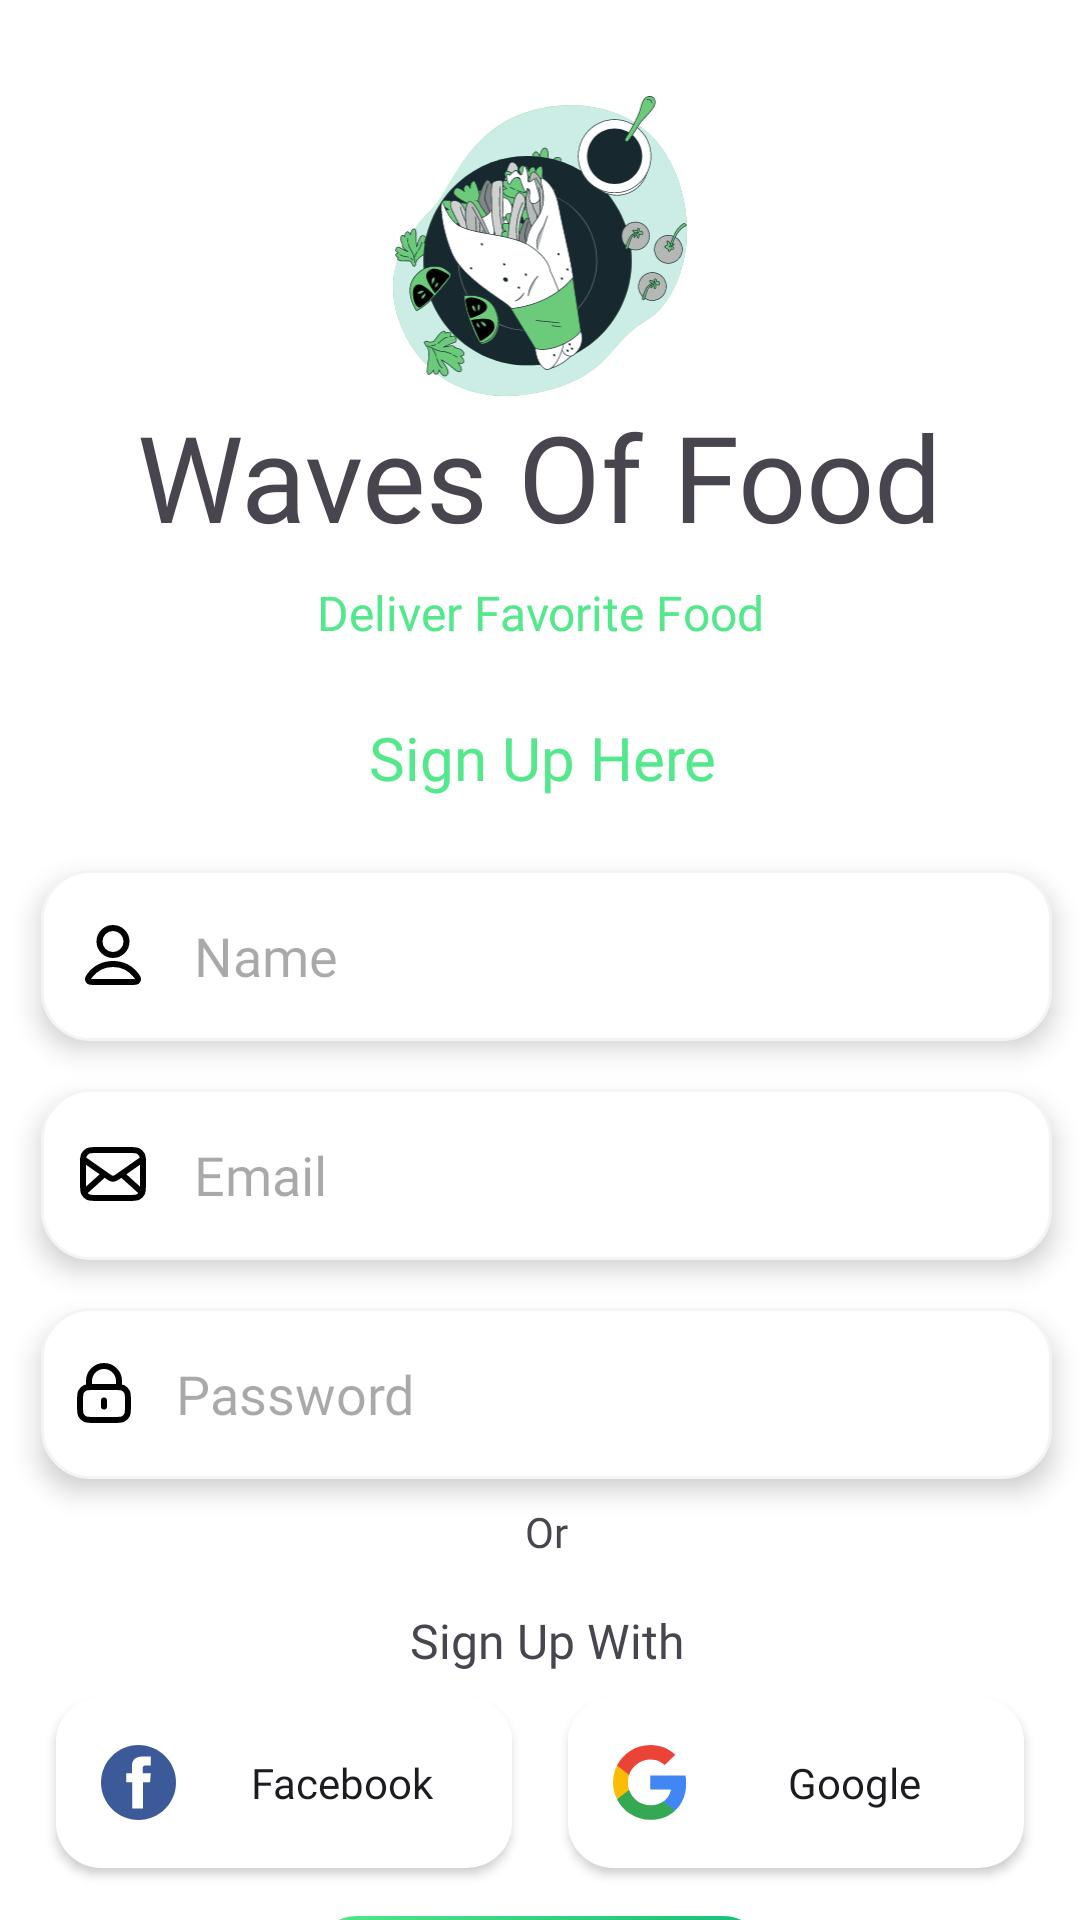

Here is an Android app screen rendered from its layout file. Give the layout XML and the strings, colors and styles it references.
<!-- AndroidManifest.xml: application theme Theme.WavesOfFood -->
<!-- res/layout/activity_sign_up.xml -->
<?xml version="1.0" encoding="utf-8"?>
<androidx.constraintlayout.widget.ConstraintLayout xmlns:android="http://schemas.android.com/apk/res/android"
    xmlns:app="http://schemas.android.com/apk/res-auto"
    xmlns:tools="http://schemas.android.com/tools"
    android:layout_width="match_parent"
    android:layout_height="match_parent"
    android:background="@color/white"
    tools:context=".ui.activities.SignUpActivity">

    <TextView
        android:id="@+id/textViewAlreadyHaveAccount"
        android:layout_width="wrap_content"
        android:layout_height="wrap_content"
        android:layout_marginTop="16dp"
        android:text="@string/already_have_an_account"
        android:textColor="@color/textColor"
        android:textSize="14sp"
        app:layout_constraintEnd_toEndOf="@+id/signUpButton"
        app:layout_constraintStart_toStartOf="@+id/signUpButton"
        app:layout_constraintTop_toBottomOf="@+id/signUpButton" />

    <EditText
        android:id="@+id/editTextSignUpTextName"
        android:layout_width="337dp"
        android:layout_height="57dp"
        android:layout_marginStart="8dp"
        android:layout_marginTop="24dp"
        android:layout_marginEnd="8dp"
        android:background="@drawable/edittextshape"
        android:drawableStart="@drawable/user_icon"
        android:drawablePadding="15dp"
        android:elevation="5dp"
        android:ems="10"
        android:fontFamily="@font/lato_regular"
        android:hint="@string/name"
        android:inputType="textPersonName"
        android:paddingStart="12dp"
        android:paddingEnd="12dp"
        android:singleLine="true"
        app:layout_constraintEnd_toEndOf="@+id/textViewSignUPMessage"
        app:layout_constraintHorizontal_bias="0.496"
        app:layout_constraintStart_toStartOf="@+id/textViewSignUPMessage"
        app:layout_constraintTop_toBottomOf="@+id/textViewSignUPMessage"
        android:autofillHints="name" />

    <EditText
        android:id="@+id/editTextSignUpTextEmailAddress"
        android:layout_width="337dp"
        android:layout_height="57dp"
        android:layout_marginStart="8dp"
        android:layout_marginTop="16dp"
        android:layout_marginEnd="8dp"
        android:background="@drawable/edittextshape"
        android:drawableStart="@drawable/mail_02"
        android:drawablePadding="15dp"
        android:elevation="5dp"
        android:ems="10"
        android:fontFamily="@font/lato_regular"
        android:hint="@string/email"
        android:inputType="textEmailAddress"
        android:paddingStart="12dp"
        android:paddingEnd="12dp"
        app:layout_constraintEnd_toEndOf="@+id/editTextSignUpTextName"
        app:layout_constraintStart_toStartOf="@+id/editTextSignUpTextName"
        app:layout_constraintTop_toBottomOf="@+id/editTextSignUpTextName"
        android:autofillHints="emailAddress" />

    <EditText
        android:id="@+id/editTextSignUpTextPassword"
        android:layout_width="337dp"
        android:layout_height="57dp"
        android:layout_marginStart="8dp"
        android:layout_marginTop="16dp"
        android:layout_marginEnd="8dp"
        android:background="@drawable/edittextshape"
        android:drawableStart="@drawable/lock"
        android:drawablePadding="15dp"
        android:elevation="5dp"
        android:ems="10"
        android:fontFamily="@font/lato_regular"
        android:hint="@string/password"
        android:inputType="textPassword"
        android:paddingStart="12dp"
        android:paddingEnd="12dp"
        android:singleLine="true"
        app:layout_constraintEnd_toEndOf="@+id/editTextSignUpTextEmailAddress"
        app:layout_constraintStart_toStartOf="@+id/editTextSignUpTextEmailAddress"
        app:layout_constraintTop_toBottomOf="@+id/editTextSignUpTextEmailAddress"
        android:autofillHints="password" />

    <TextView
        android:id="@+id/textViewSignUPMessage"
        android:layout_width="wrap_content"
        android:layout_height="wrap_content"
        android:layout_marginTop="24dp"
        android:fontFamily="@font/yeon_sung_regular"
        android:text="@string/sign_up_here"
        android:textColor="@color/textColor"
        android:textSize="20sp"
        app:layout_constraintEnd_toEndOf="@+id/textViewSignUPSubTitle"
        app:layout_constraintHorizontal_bias="0.523"
        app:layout_constraintStart_toStartOf="@+id/textViewSignUPSubTitle"
        app:layout_constraintTop_toBottomOf="@+id/textViewSignUPSubTitle" />

    <TextView
        android:id="@+id/textViewSignUPTitle"
        android:layout_width="wrap_content"
        android:layout_height="wrap_content"
        android:fontFamily="@font/yeon_sung_regular"
        android:text="@string/waves_of_food"
        android:textSize="40sp"
        app:layout_constraintEnd_toEndOf="@+id/imageViewSignUPIcon"
        app:layout_constraintStart_toStartOf="@+id/imageViewSignUPIcon"
        app:layout_constraintTop_toBottomOf="@+id/imageViewSignUPIcon" />

    <TextView
        android:id="@+id/textViewSignUPSubTitle"
        android:layout_width="wrap_content"
        android:layout_height="wrap_content"
        android:layout_marginTop="8dp"
        android:fontFamily="@font/lato_regular"
        android:text="@string/deliver_favorite_food"
        android:textColor="@color/textColor"
        android:textSize="16sp"
        app:layout_constraintEnd_toEndOf="@+id/textViewSignUPTitle"
        app:layout_constraintStart_toStartOf="@+id/textViewSignUPTitle"
        app:layout_constraintTop_toBottomOf="@+id/textViewSignUPTitle" />

    <ImageView
        android:id="@+id/imageViewSignUPIcon"
        android:layout_width="100dp"
        android:layout_height="100dp"
        android:layout_marginTop="32dp"
        app:layout_constraintEnd_toEndOf="parent"
        app:layout_constraintStart_toStartOf="parent"
        app:layout_constraintTop_toTopOf="parent"
        app:srcCompat="@drawable/logo"
        android:contentDescription="@string/image_desc_text" />

    <TextView
        android:id="@+id/textViewSignUpOr"
        android:layout_width="wrap_content"
        android:layout_height="wrap_content"
        android:layout_marginTop="8dp"
        android:fontFamily="@font/yeon_sung_regular"
        android:text="@string/or"
        app:layout_constraintEnd_toEndOf="@+id/editTextSignUpTextPassword"
        app:layout_constraintStart_toStartOf="@+id/editTextSignUpTextPassword"
        app:layout_constraintTop_toBottomOf="@+id/editTextSignUpTextPassword" />

    <TextView
        android:id="@+id/textView111"
        android:layout_width="wrap_content"
        android:layout_height="wrap_content"
        android:layout_marginTop="16dp"
        android:fontFamily="@font/yeon_sung_regular"
        android:text="@string/sign_up_with"
        android:textSize="16sp"
        app:layout_constraintEnd_toEndOf="@+id/textViewSignUpOr"
        app:layout_constraintStart_toStartOf="@+id/textViewSignUpOr"
        app:layout_constraintTop_toBottomOf="@+id/textViewSignUpOr" />

    <androidx.appcompat.widget.AppCompatButton
        android:id="@+id/googleSignUpbutton"
        android:layout_width="152dp"
        android:layout_height="57dp"
        android:layout_marginTop="8dp"
        android:background="@drawable/whitebutton"
        android:drawableStart="@drawable/google_icon"
        android:fontFamily="@font/lato_bold"
        android:paddingStart="15dp"
        android:paddingEnd="1dp"
        android:text="@string/google"
        android:textAllCaps="false"
        app:layout_constraintEnd_toEndOf="parent"
        app:layout_constraintHorizontal_bias="0.5"
        app:layout_constraintStart_toEndOf="@+id/facebookSignUpButton"
        app:layout_constraintTop_toBottomOf="@+id/textView111" />

    <androidx.appcompat.widget.AppCompatButton
        android:id="@+id/facebookSignUpButton"
        android:layout_width="152dp"
        android:layout_height="57dp"
        android:layout_marginTop="8dp"
        android:background="@drawable/whitebutton"
        android:drawableStart="@drawable/facebook_icon"
        android:fontFamily="@font/lato_bold"
        android:paddingStart="15dp"
        android:paddingEnd="1dp"
        android:text="@string/facebook"
        android:textAllCaps="false"
        app:layout_constraintEnd_toStartOf="@+id/googleSignUpbutton"
        app:layout_constraintHorizontal_bias="0.5"
        app:layout_constraintStart_toStartOf="parent"
        app:layout_constraintTop_toBottomOf="@+id/textView111" />

    <androidx.appcompat.widget.AppCompatButton
        android:id="@+id/signUpButton"
        android:layout_width="152dp"
        android:layout_height="57dp"
        android:layout_marginTop="16dp"
        android:background="@drawable/greenbuttongradent"
        android:fontFamily="@font/yeon_sung_regular"
        android:text="@string/create_account"
        android:textAllCaps="false"
        android:textColor="@color/white"
        android:textSize="20sp"
        app:layout_constraintEnd_toEndOf="@+id/googleSignUpbutton"
        app:layout_constraintStart_toStartOf="@+id/facebookSignUpButton"
        app:layout_constraintTop_toBottomOf="@+id/facebookSignUpButton" />

</androidx.constraintlayout.widget.ConstraintLayout>
<!-- resources referenced by this layout -->
<resources>
  <color name="textColor">#53E88B</color>
  <color name="white">#FFFFFFFF</color>
  <!-- drawable edittextshape (drawable) -->
  <?xml version="1.0" encoding="utf-8"?>
  <shape xmlns:android="http://schemas.android.com/apk/res/android">
      <solid android:color="@color/white"/>
      <corners android:radius="16dp"/>
      <stroke android:color="#f4f4f4" android:width="1dp"/>
  
  </shape>
  <!-- drawable facebook_icon (drawable) -->
  <vector xmlns:android="http://schemas.android.com/apk/res/android"
      android:width="25dp"
      android:height="25dp"
      android:viewportWidth="25"
      android:viewportHeight="25">
    <group>
      <clip-path
          android:pathData="M0,0h25v25h-25z"/>
      <path
          android:pathData="M12.5,25C19.404,25 25,19.404 25,12.5C25,5.596 19.404,0 12.5,0C5.596,0 0,5.596 0,12.5C0,19.404 5.596,25 12.5,25Z"
          android:fillColor="#3C5A9A"/>
      <path
          android:pathData="M16.564,3.837H13.795C12.152,3.837 10.324,4.528 10.324,6.91C10.332,7.74 10.324,8.535 10.324,9.429H8.423V12.455H10.383V21.163H13.984V12.397H16.361L16.577,9.421H13.922C13.922,9.421 13.928,8.097 13.922,7.713C13.922,6.771 14.902,6.825 14.961,6.825C15.427,6.825 16.333,6.827 16.566,6.825V3.837H16.564Z"
          android:fillColor="#ffffff"/>
    </group>
  </vector>
  <!-- drawable greenbuttongradent (drawable) -->
  <?xml version="1.0" encoding="utf-8"?>
  <shape xmlns:android="http://schemas.android.com/apk/res/android">
  
      <gradient
          android:startColor="#53E88B"
          android:endColor="#15BE77"/>
      <corners
          android:radius="15dp"/>
  
  </shape>
  <!-- drawable lock (drawable) -->
  <vector xmlns:android="http://schemas.android.com/apk/res/android"
      android:width="18dp"
      android:height="20dp"
      android:viewportWidth="18"
      android:viewportHeight="20">
    <path
        android:pathData="M14,8V6C14,3.239 11.761,1 9,1C6.239,1 4,3.239 4,6V8M9,12.5V14.5M5.8,19H12.2C13.88,19 14.72,19 15.362,18.673C15.927,18.385 16.385,17.927 16.673,17.362C17,16.72 17,15.88 17,14.2V12.8C17,11.12 17,10.28 16.673,9.638C16.385,9.074 15.927,8.615 15.362,8.327C14.72,8 13.88,8 12.2,8H5.8C4.12,8 3.28,8 2.638,8.327C2.074,8.615 1.615,9.074 1.327,9.638C1,10.28 1,11.12 1,12.8V14.2C1,15.88 1,16.72 1.327,17.362C1.615,17.927 2.074,18.385 2.638,18.673C3.28,19 4.12,19 5.8,19Z"
        android:strokeLineJoin="round"
        android:strokeWidth="2"
        android:fillColor="#00000000"
        android:strokeColor="#000000"
        android:strokeLineCap="round"/>
  </vector>
  <!-- drawable whitebutton (drawable) -->
  <?xml version="1.0" encoding="utf-8"?>
  <shape xmlns:android="http://schemas.android.com/apk/res/android">
  
      <solid android:color="@color/white"/>
      <corners android:radius="15dp"/>
  </shape>
  <string name="already_have_an_account">Already Have An Account?</string>
  <string name="create_account">Create Account</string>
  <string name="deliver_favorite_food">Deliver Favorite Food</string>
  <string name="email">Email</string>
  <string name="facebook">Facebook</string>
  <string name="google">Google</string>
  <string name="image_desc_text">this image add best UI or design</string>
  <string name="name">Name </string>
  <string name="or">Or</string>
  <string name="password">Password</string>
  <string name="sign_up_here">Sign Up Here</string>
  <string name="sign_up_with">Sign Up With</string>
  <string name="waves_of_food">Waves Of Food</string>
  <style name="Theme.WavesOfFood" parent="Base.Theme.WavesOfFood" />
  <style name="Base.Theme.WavesOfFood" parent="Theme.Material3.DayNight.NoActionBar">
          
          
      </style>
</resources>
